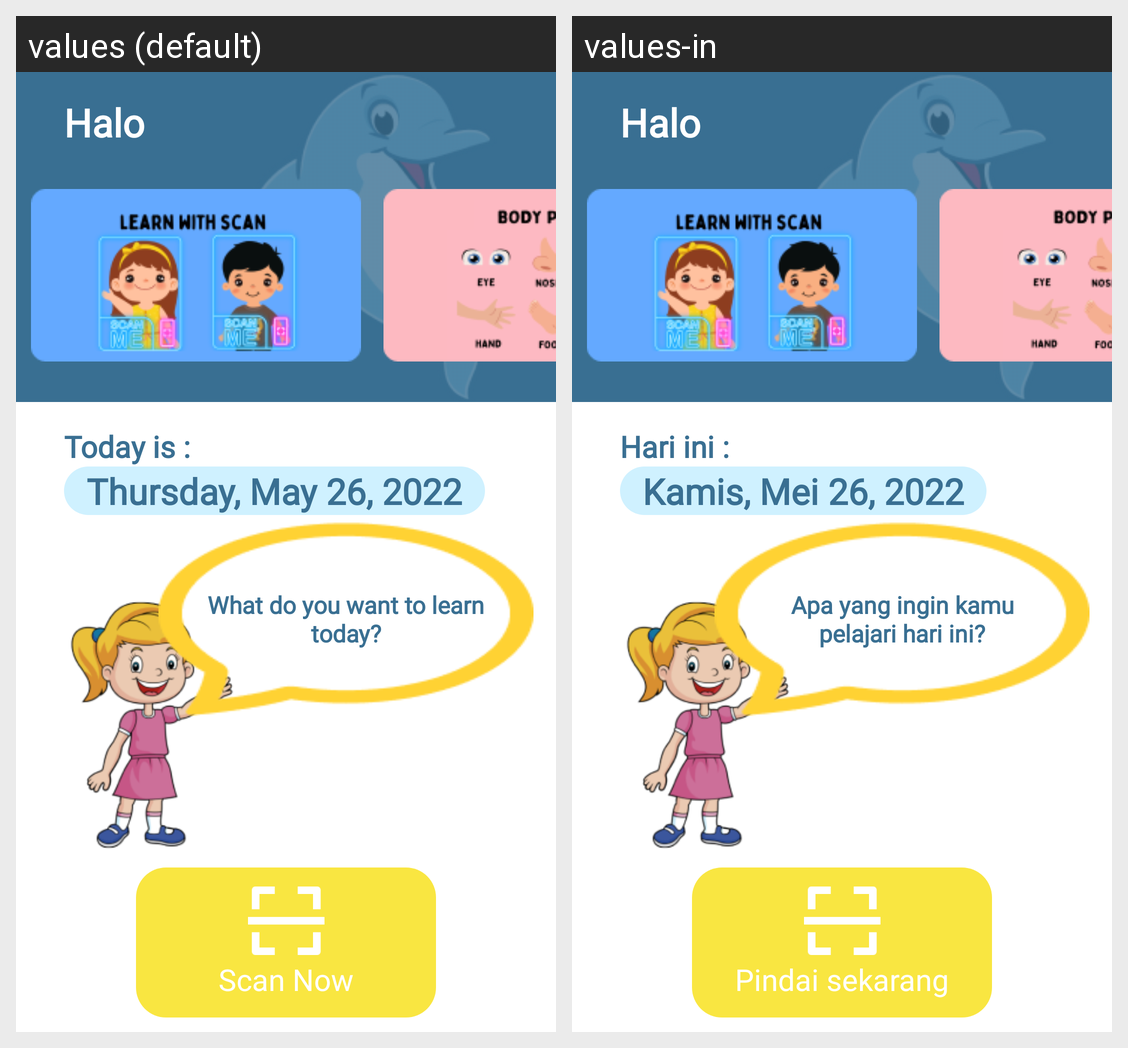

Locale-by-locale string values for the Android screen shown in this grid:
Android screen res/layout/activity_main.xml rendered under 2 locales, left to right: values (default), values-in. Device: Nexus 5 (rendered at 1080×1920; each locale shown at half size, 540×960, under a caption strip naming it); theme Theme.Cato.
Strings drawn on this screen, with the default value and each locale's value (text and hints the layout hard-codes, and strings that could not be matched under every locale, appear in the picture but are not listed):

halo
  values: Halo
  values-in: Halo

hari
  values: Today is :
  values-in: Hari ini :

tanggal
  values: Thursday, May 26, 2022
  values-in: Kamis, Mei 26, 2022

belajar
  values: What do you want to learn today?
  values-in: Apa yang ingin kamu pelajari hari ini?

scan_now
  values: Scan Now
  values-in: Pindai sekarang
